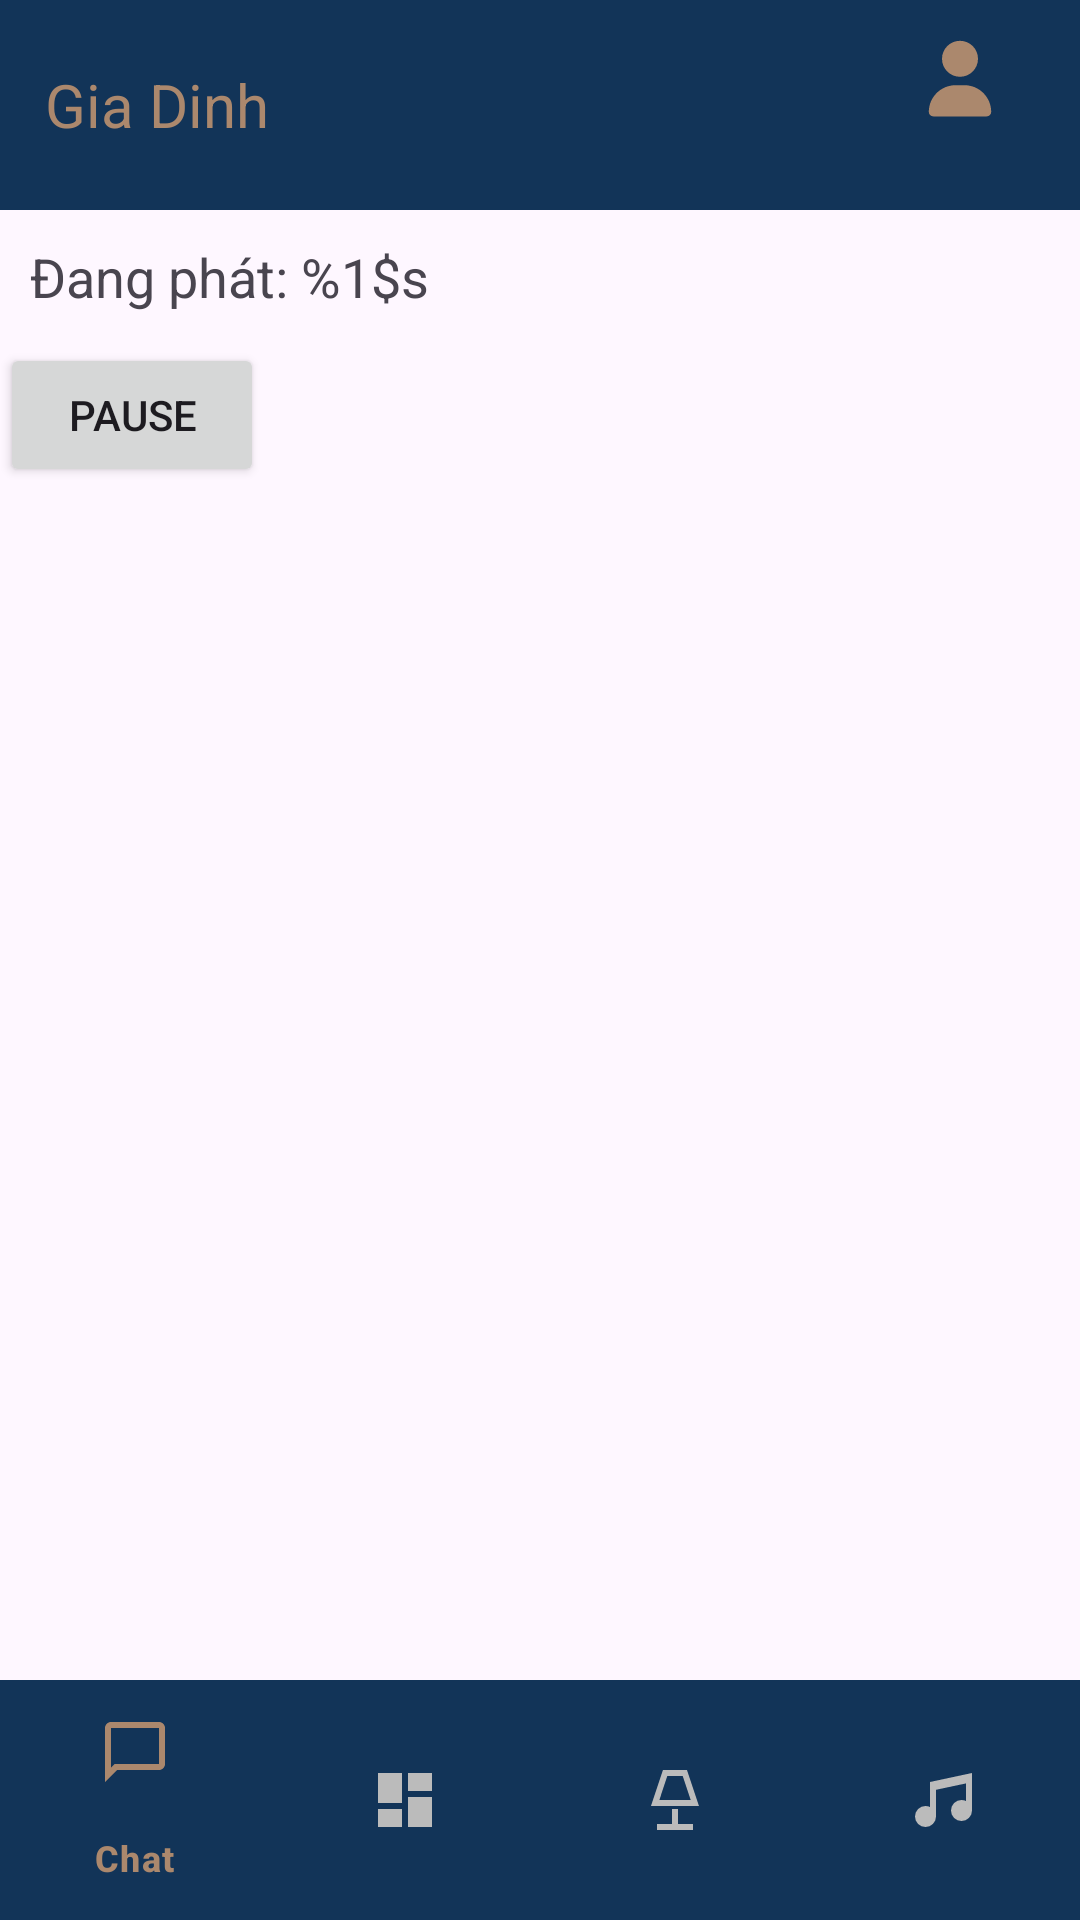

Android layout source for this screen:
<!-- AndroidManifest.xml: application theme Theme.Smarthomeapp02 -->
<!-- res/layout/activity_music.xml -->
<?xml version="1.0" encoding="utf-8"?>
<RelativeLayout xmlns:android="http://schemas.android.com/apk/res/android"
    xmlns:app="http://schemas.android.com/apk/res-auto"
    xmlns:tools="http://schemas.android.com/tools"
    android:id="@+id/main"
    android:layout_width="match_parent"
    android:layout_height="match_parent"
    tools:context=".activity_music">
    <LinearLayout
        android:id="@+id/ln1"
        android:layout_width="match_parent"
        android:layout_height="70dp"
        android:background="#123458"
        android:gravity="center_vertical"
        android:paddingHorizontal="15dp">
        <TextView
            android:layout_width="0dp"
            android:layout_height="wrap_content"
            android:layout_weight="1"
            android:text="@string/family"
            android:textColor="#ab886d"
            android:textSize="20sp"/>
        <Button
            android:layout_width="50dp"
            android:layout_height="50dp"
            android:id="@+id/btnUser"
            android:drawableTop="@drawable/user"
            android:layout_gravity="center"
            app:backgroundTint="@null"
            android:background="@android:color/transparent"
            android:contentDescription="@string/user_profile"/>
    </LinearLayout>
    <TextView
        android:id="@+id/txtNowPlaying"
        android:layout_width="match_parent"
        android:layout_height="wrap_content"
        android:layout_below="@id/ln1"
        android:padding="10dp"
        android:text="@string/now_playing"
        android:textSize="18sp"/>

    <Button
        android:id="@+id/btnPlayPause"
        android:layout_width="wrap_content"
        android:layout_height="wrap_content"
        android:layout_below="@id/txtNowPlaying"
        android:text="@string/pause"/>

    <ListView
        android:id="@+id/listMusic"
        android:layout_width="match_parent"
        android:layout_height="match_parent"
        android:layout_below="@id/btnPlayPause"
        android:layout_above="@id/bottom_navigation"/>
    <com.google.android.material.bottomnavigation.BottomNavigationView
        android:id="@+id/bottom_navigation"
        android:layout_width="match_parent"
        android:layout_height="wrap_content"
        android:layout_alignParentBottom="true"
        android:background="#123458"
        app:menu="@menu/bottom_nav_menu"
        app:itemTextColor="@drawable/selector"
        app:itemIconTint="@drawable/selector">
    </com.google.android.material.bottomnavigation.BottomNavigationView>
</RelativeLayout>
<!-- resources referenced by this layout -->
<resources>
  <!-- drawable selector (drawable) -->
  <?xml version="1.0" encoding="utf-8"?>
  <selector xmlns:android="http://schemas.android.com/apk/res/android">
      <item android:state_selected="true"
          android:color="#ab886d"
          />
      <item android:state_selected="false"
          android:color="#BBBBBB"
          />
  </selector>
  <!-- drawable user (drawable) -->
  <vector xmlns:android="http://schemas.android.com/apk/res/android" android:height="32dp" android:viewportHeight="640" android:viewportWidth="640" android:width="32dp">
        
      <path android:fillColor="#ab886d" android:pathData="M320,312C386.3,312 440,258.3 440,192C440,125.7 386.3,72 320,72C253.7,72 200,125.7 200,192C200,258.3 253.7,312 320,312zM290.3,368C191.8,368 112,447.8 112,546.3C112,562.7 125.3,576 141.7,576L498.3,576C514.7,576 528,562.7 528,546.3C528,447.8 448.2,368 349.7,368L290.3,368z"/>
      
  </vector>
  <string name="family">Gia Dinh</string>
  <string name="now_playing">Đang phát: %1$s</string>
  <string name="pause">Pause</string>
  <string name="user_profile">User Profile</string>
  <style name="Theme.Smarthomeapp02" parent="Base.Theme.Smarthomeapp02" />
  <style name="Base.Theme.Smarthomeapp02" parent="Theme.Material3.DayNight.NoActionBar">
          
          
      </style>
</resources>
